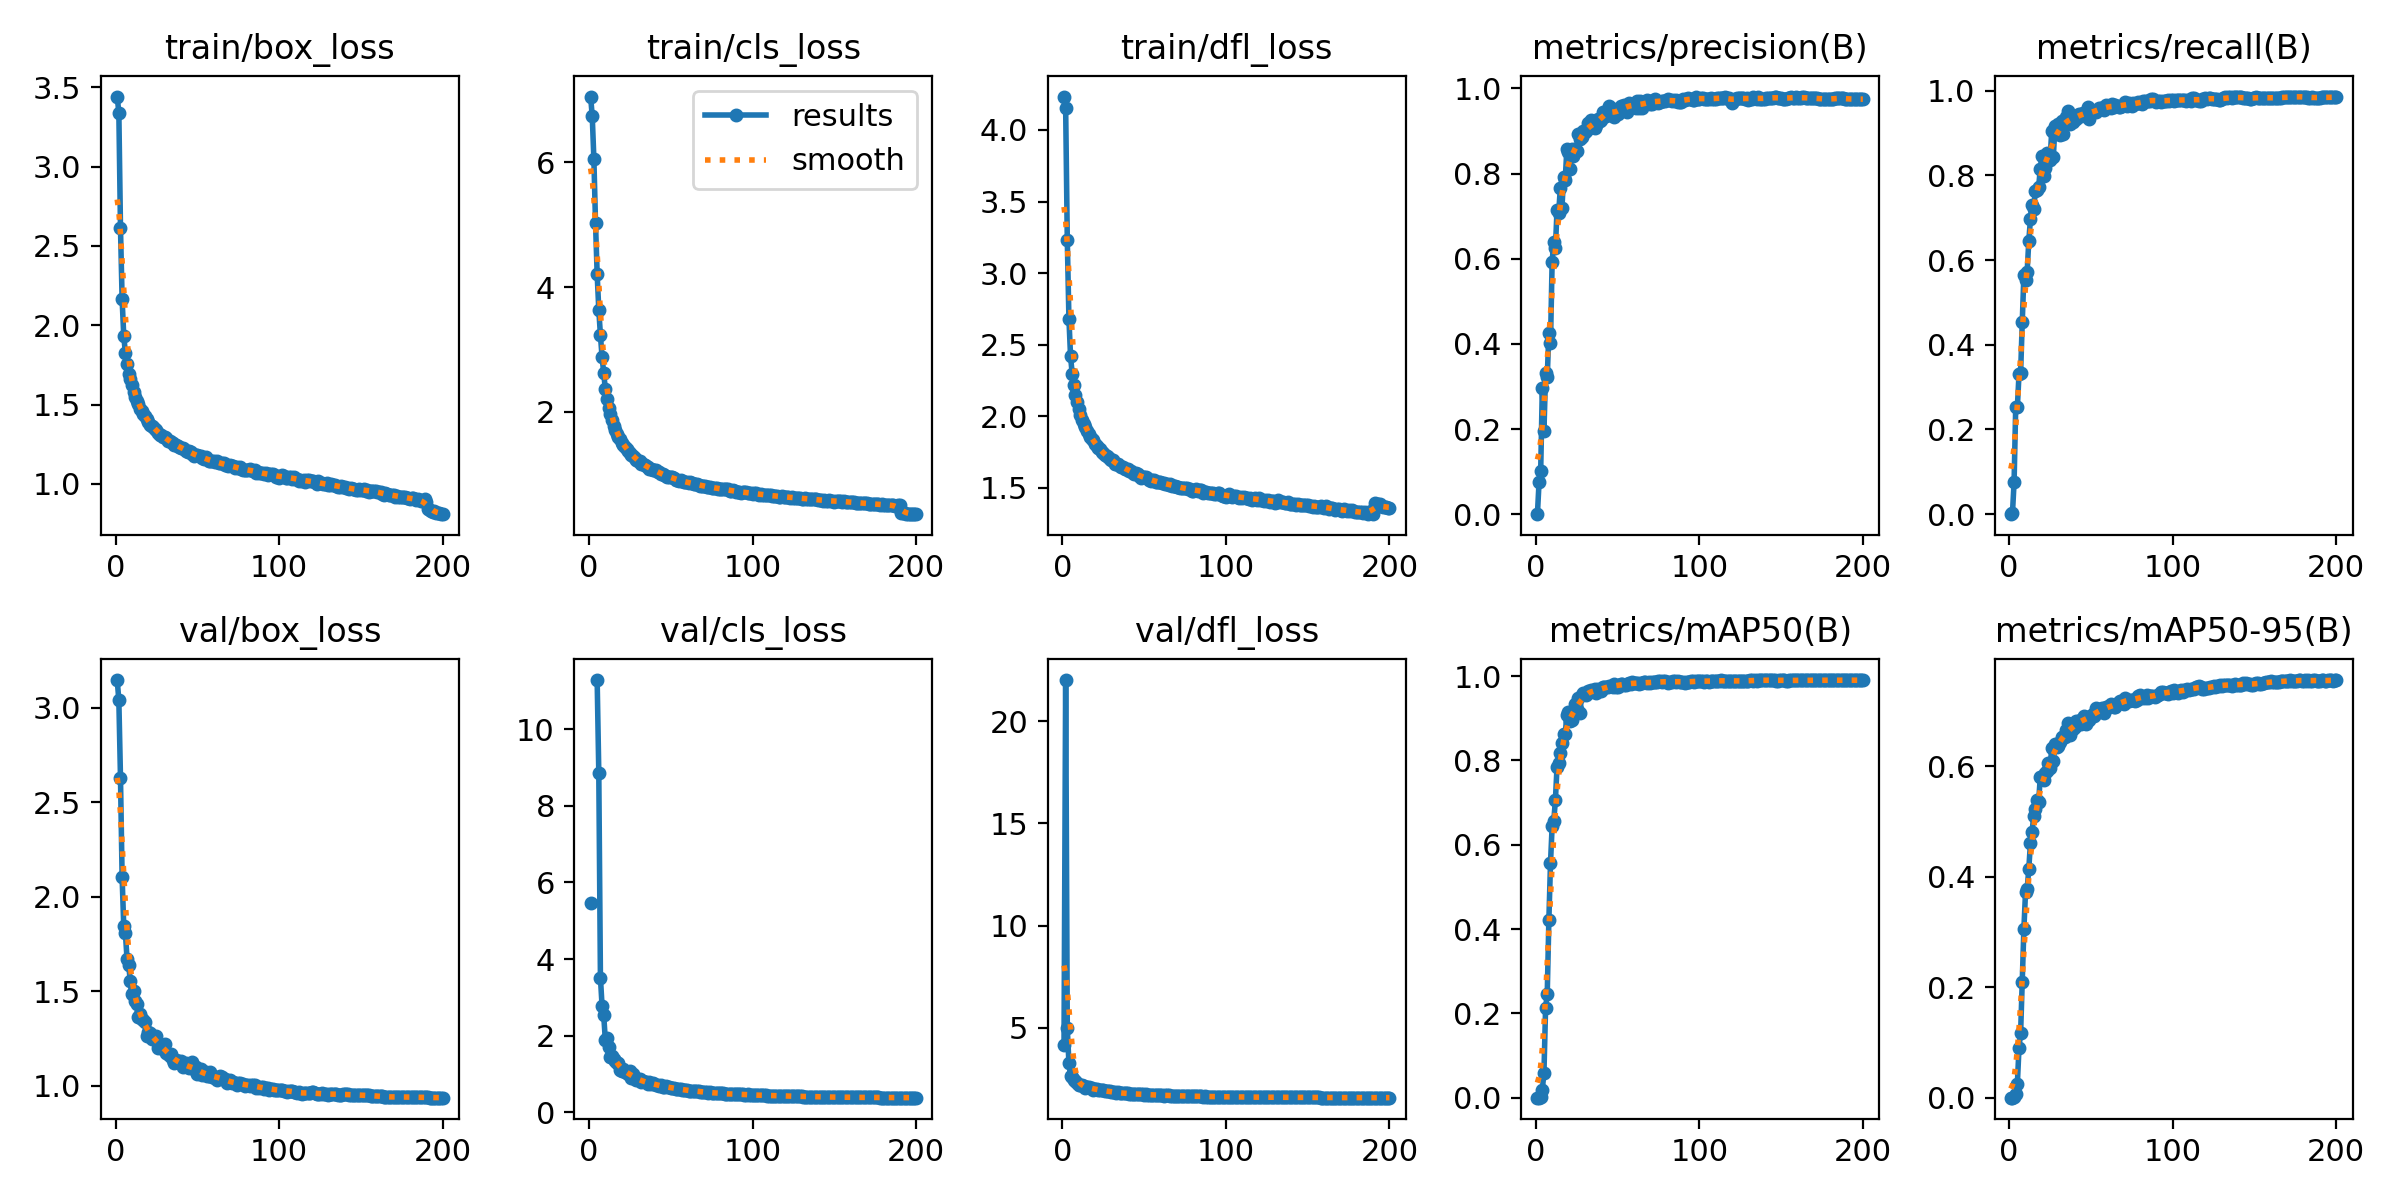

Source data for this figure (header and first rows):
epoch, time, train/box_loss, train/cls_loss, train/dfl_loss, metrics/precision(B), metrics/recall(B), metrics/mAP50(B), metrics/mAP50-95(B), val/box_loss, val/cls_loss, val/dfl_loss, lr/pg0, lr/pg1, lr/pg2
1, 49.66, 3.442, 7.05, 4.233, 0, 0, 0, 0, 3.146, 5.453, 4.153, 0.003286, 0.003286, 0.003286
2, 145.8, 3.34, 6.733, 4.154, 0.07501, 0.00191, 0, 0, 3.039, inf, 22.02, 0.006586, 0.006586, 0.006586
3, 234.6, 2.612, 6.047, 3.235, 0.1013, 0.07555, 0.00092, 0.00036, 2.629, inf, 4.975, 0.009854, 0.009854, 0.009854
4, 316.3, 2.163, 5.024, 2.681, 0.2963, 0.254, 0.01929, 0.00704, 2.101, inf, 3.269, 0.009851, 0.009851, 0.009851
5, 359, 1.932, 4.206, 2.419, 0.1964, 0.2525, 0.05968, 0.02498, 1.843, 11.28, 2.624, 0.009802, 0.009802, 0.009802
6, 398.9, 1.825, 3.638, 2.296, 0.3306, 0.3304, 0.2139, 0.09046, 1.807, 8.867, 2.578, 0.009753, 0.009753, 0.009753
7, 434, 1.755, 3.227, 2.22, 0.3212, 0.334, 0.2449, 0.1178, 1.671, 3.517, 2.432, 0.009703, 0.009703, 0.009703
8, 468.9, 1.692, 2.882, 2.151, 0.426, 0.4544, 0.4209, 0.209, 1.638, 2.779, 2.36, 0.009654, 0.009654, 0.009654
9, 503.8, 1.659, 2.63, 2.101, 0.4029, 0.5654, 0.5563, 0.306, 1.554, 2.536, 2.27, 0.009604, 0.009604, 0.009604
10, 538.4, 1.62, 2.367, 2.054, 0.593, 0.5526, 0.6437, 0.3726, 1.487, 1.892, 2.197, 0.009555, 0.009555, 0.009555
11, 570.2, 1.579, 2.205, 2.009, 0.6383, 0.573, 0.656, 0.3779, 1.498, 1.945, 2.202, 0.009505, 0.009505, 0.009505
12, 604.1, 1.546, 2.058, 1.974, 0.6248, 0.6461, 0.7059, 0.4146, 1.446, 1.718, 2.172, 0.009456, 0.009456, 0.009456
13, 638.7, 1.524, 1.97, 1.948, 0.7147, 0.6962, 0.7852, 0.4612, 1.433, 1.456, 2.126, 0.009406, 0.009406, 0.009406
14, 673.1, 1.501, 1.876, 1.923, 0.7067, 0.7313, 0.7933, 0.4811, 1.365, 1.46, 2.061, 0.009357, 0.009357, 0.009357
15, 708, 1.471, 1.778, 1.896, 0.7659, 0.72, 0.8165, 0.5107, 1.377, 1.389, 2.076, 0.009307, 0.009307, 0.009307
16, 742.1, 1.462, 1.713, 1.878, 0.7192, 0.7634, 0.8409, 0.5235, 1.352, 1.336, 2.066, 0.009258, 0.009258, 0.009258
17, 776.6, 1.438, 1.651, 1.856, 0.7907, 0.7662, 0.8622, 0.5384, 1.347, 1.285, 2.052, 0.009208, 0.009208, 0.009208
18, 811.5, 1.427, 1.595, 1.838, 0.7848, 0.7718, 0.862, 0.5351, 1.337, 1.278, 2.029, 0.009158, 0.009158, 0.009158
19, 846.3, 1.411, 1.566, 1.836, 0.857, 0.8149, 0.9084, 0.58, 1.264, 1.104, 1.948, 0.009109, 0.009109, 0.009109
20, 880.8, 1.39, 1.498, 1.805, 0.8516, 0.847, 0.9137, 0.5797, 1.282, 1.082, 1.99, 0.009059, 0.009059, 0.009059
21, 913.9, 1.372, 1.474, 1.792, 0.8111, 0.799, 0.894, 0.5744, 1.281, 1.126, 1.978, 0.00901, 0.00901, 0.00901
22, 946, 1.366, 1.432, 1.779, 0.857, 0.8175, 0.8949, 0.5875, 1.247, 1.053, 1.933, 0.00896, 0.00896, 0.00896
23, 980.4, 1.359, 1.414, 1.771, 0.8417, 0.8518, 0.9154, 0.5911, 1.264, 1.029, 1.955, 0.008911, 0.008911, 0.008911
24, 1015, 1.345, 1.371, 1.748, 0.8565, 0.8431, 0.9329, 0.6061, 1.25, 1.005, 1.924, 0.008861, 0.008861, 0.008861
25, 1050, 1.338, 1.337, 1.745, 0.8526, 0.8358, 0.9228, 0.5972, 1.263, 1.075, 1.947, 0.008812, 0.008812, 0.008812
26, 1085, 1.32, 1.314, 1.728, 0.8918, 0.9039, 0.9478, 0.6326, 1.197, 0.891, 1.876, 0.008762, 0.008762, 0.008762
27, 1120, 1.31, 1.291, 1.725, 0.8817, 0.8438, 0.9125, 0.6105, 1.203, 1.004, 1.874, 0.008713, 0.008713, 0.008713
28, 1155, 1.311, 1.27, 1.714, 0.8851, 0.9169, 0.9539, 0.6398, 1.2, 0.873, 1.87, 0.008663, 0.008663, 0.008663
29, 1190, 1.297, 1.236, 1.704, 0.9, 0.9073, 0.9588, 0.6359, 1.21, 0.8416, 1.886, 0.008614, 0.008614, 0.008614
30, 1225, 1.297, 1.215, 1.695, 0.8982, 0.9206, 0.9568, 0.6366, 1.221, 0.8798, 1.868, 0.008564, 0.008564, 0.008564
31, 1260, 1.29, 1.214, 1.697, 0.9, 0.8957, 0.9539, 0.645, 1.172, 0.8702, 1.827, 0.008515, 0.008515, 0.008515
32, 1291, 1.267, 1.16, 1.668, 0.9184, 0.9293, 0.9646, 0.6527, 1.168, 0.8014, 1.825, 0.008466, 0.008466, 0.008466
33, 1326, 1.271, 1.172, 1.667, 0.9058, 0.8981, 0.9611, 0.6535, 1.154, 0.8056, 1.82, 0.008416, 0.008416, 0.008416
34, 1360, 1.261, 1.149, 1.664, 0.9253, 0.9244, 0.967, 0.6533, 1.17, 0.798, 1.821, 0.008367, 0.008367, 0.008367
35, 1394, 1.255, 1.131, 1.651, 0.9191, 0.9374, 0.965, 0.6659, 1.137, 0.8007, 1.795, 0.008317, 0.008317, 0.008317
36, 1428, 1.244, 1.112, 1.647, 0.9062, 0.9512, 0.9692, 0.6781, 1.12, 0.7451, 1.777, 0.008268, 0.008268, 0.008268
37, 1462, 1.245, 1.092, 1.645, 0.9151, 0.9204, 0.959, 0.6562, 1.135, 0.7865, 1.795, 0.008218, 0.008218, 0.008218
38, 1497, 1.238, 1.091, 1.633, 0.9281, 0.9354, 0.9695, 0.6697, 1.131, 0.7387, 1.79, 0.008169, 0.008169, 0.008169
39, 1531, 1.234, 1.076, 1.632, 0.923, 0.9271, 0.9667, 0.6676, 1.124, 0.7616, 1.782, 0.008119, 0.008119, 0.008119
40, 1566, 1.227, 1.066, 1.629, 0.9252, 0.9365, 0.9651, 0.6722, 1.131, 0.751, 1.778, 0.00807, 0.00807, 0.00807
41, 1601, 1.225, 1.064, 1.619, 0.9446, 0.9336, 0.9732, 0.6816, 1.098, 0.7092, 1.758, 0.00802, 0.00802, 0.00802
42, 1632, 1.221, 1.037, 1.618, 0.9386, 0.9426, 0.9735, 0.6823, 1.106, 0.7045, 1.753, 0.007971, 0.007971, 0.007971
43, 1665, 1.21, 1.036, 1.605, 0.9361, 0.9463, 0.9745, 0.6819, 1.117, 0.6906, 1.756, 0.007921, 0.007921, 0.007921
44, 1699, 1.201, 1.014, 1.599, 0.9439, 0.9406, 0.9751, 0.6758, 1.097, 0.7016, 1.755, 0.007872, 0.007872, 0.007872
45, 1733, 1.21, 1.004, 1.605, 0.9595, 0.948, 0.9762, 0.6877, 1.091, 0.6743, 1.737, 0.007822, 0.007822, 0.007822
46, 1767, 1.199, 0.9889, 1.595, 0.9548, 0.9426, 0.9755, 0.6913, 1.097, 0.6653, 1.743, 0.007772, 0.007772, 0.007772
47, 1801, 1.188, 0.9743, 1.582, 0.9374, 0.949, 0.9746, 0.6767, 1.122, 0.6757, 1.771, 0.007723, 0.007723, 0.007723
48, 1835, 1.175, 0.9558, 1.568, 0.9333, 0.9613, 0.9801, 0.6901, 1.086, 0.6491, 1.725, 0.007673, 0.007673, 0.007673
49, 1869, 1.182, 0.9511, 1.577, 0.9402, 0.9339, 0.9733, 0.6838, 1.097, 0.6676, 1.735, 0.007624, 0.007624, 0.007624
50, 1903, 1.183, 0.9569, 1.575, 0.9393, 0.9476, 0.9752, 0.6916, 1.063, 0.6422, 1.709, 0.007574, 0.007574, 0.007574
51, 1938, 1.177, 0.9578, 1.573, 0.9497, 0.9499, 0.9795, 0.6957, 1.078, 0.6431, 1.724, 0.007525, 0.007525, 0.007525
52, 1970, 1.174, 0.9452, 1.568, 0.9591, 0.9511, 0.9815, 0.6904, 1.087, 0.623, 1.72, 0.007476, 0.007476, 0.007476
53, 2002, 1.166, 0.9178, 1.557, 0.9531, 0.9509, 0.9807, 0.7058, 1.058, 0.6153, 1.699, 0.007426, 0.007426, 0.007426
54, 2035, 1.155, 0.9119, 1.548, 0.9606, 0.9557, 0.9799, 0.698, 1.061, 0.6148, 1.701, 0.007377, 0.007377, 0.007377
55, 2069, 1.167, 0.8957, 1.557, 0.9545, 0.96, 0.9798, 0.6983, 1.072, 0.6172, 1.705, 0.007327, 0.007327, 0.007327
56, 2104, 1.156, 0.9099, 1.552, 0.9446, 0.9584, 0.9803, 0.7041, 1.05, 0.607, 1.689, 0.007278, 0.007278, 0.007278
57, 2137, 1.147, 0.8945, 1.542, 0.9658, 0.9588, 0.9844, 0.7059, 1.053, 0.5916, 1.686, 0.007228, 0.007228, 0.007228
58, 2172, 1.142, 0.8821, 1.539, 0.9625, 0.9536, 0.9814, 0.6971, 1.073, 0.5911, 1.712, 0.007178, 0.007178, 0.007178
59, 2207, 1.146, 0.8771, 1.543, 0.9639, 0.9654, 0.9851, 0.7069, 1.046, 0.5758, 1.686, 0.007129, 0.007129, 0.007129
60, 2241, 1.144, 0.8774, 1.538, 0.9608, 0.9626, 0.9836, 0.7054, 1.045, 0.5722, 1.684, 0.007079, 0.007079, 0.007079
... 140 more rows
